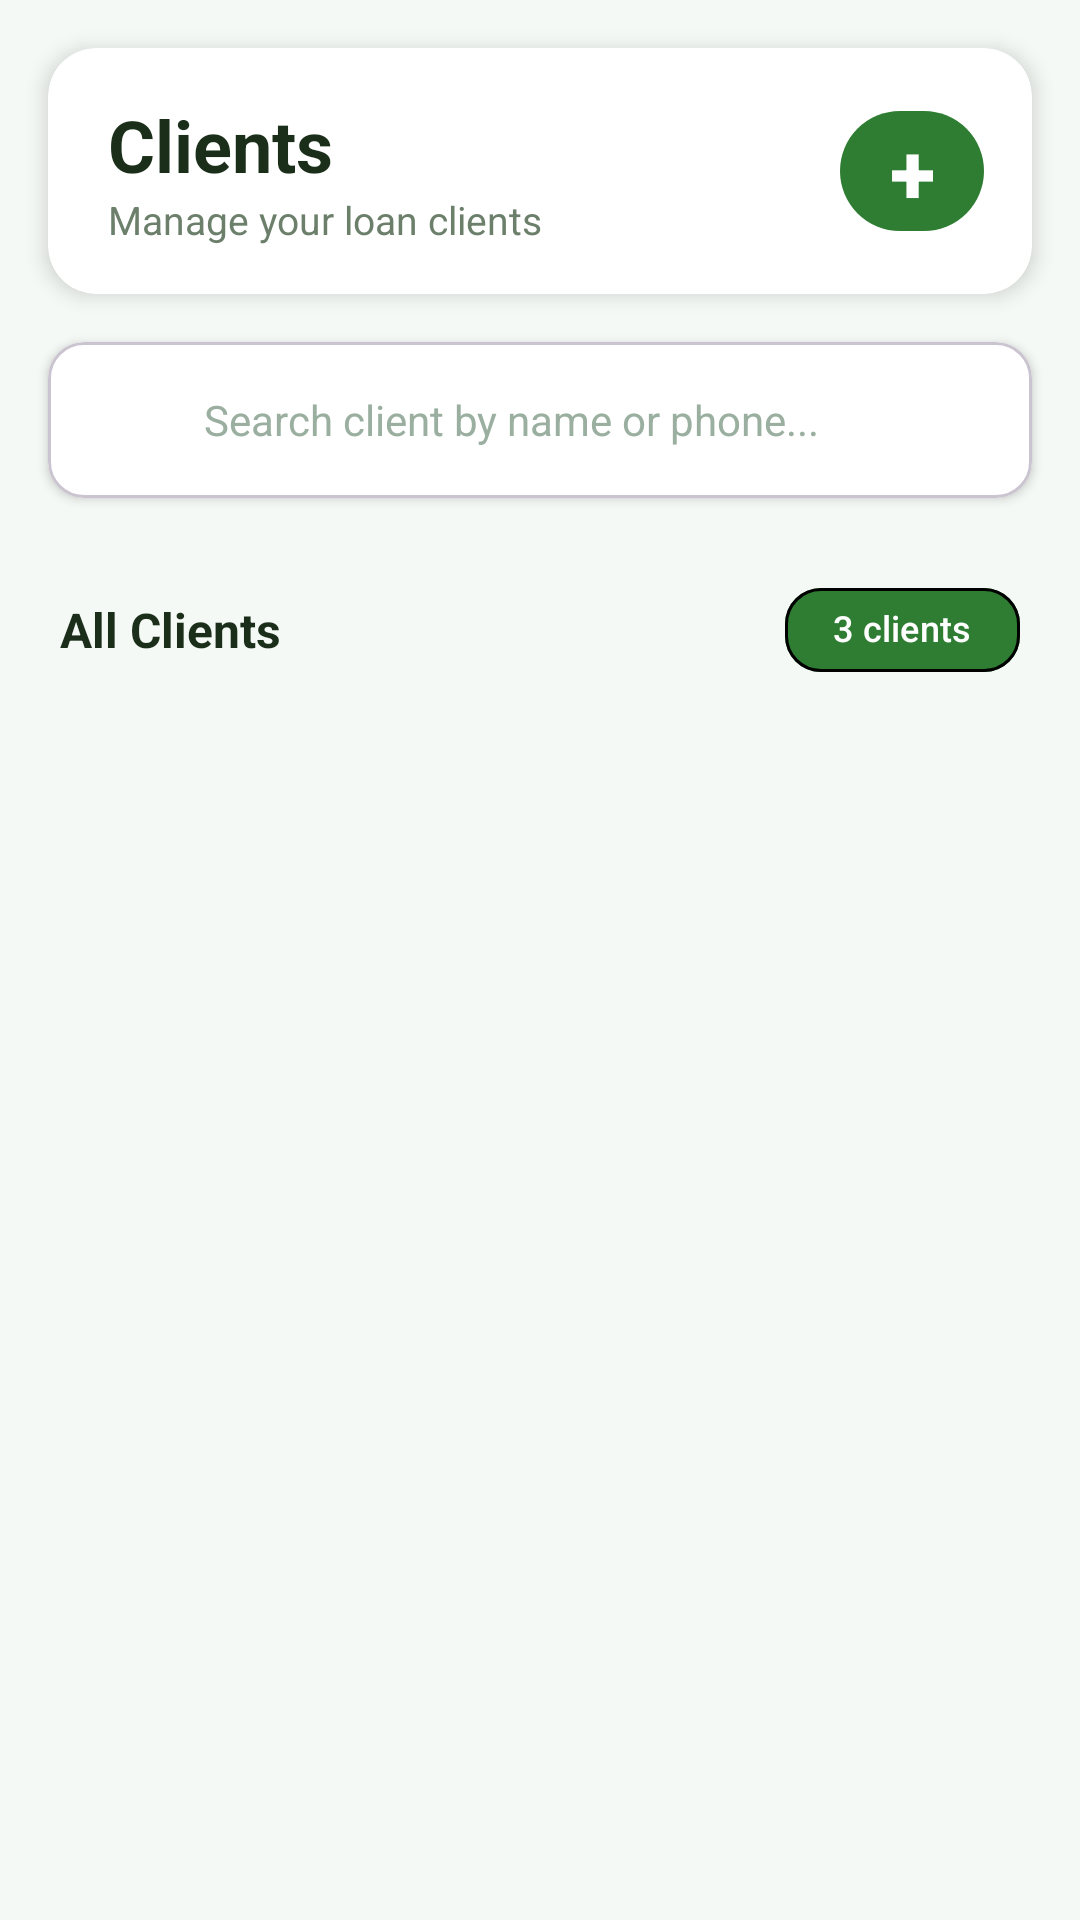

Write the Android layout XML for this screen, with the resource values it uses.
<!-- AndroidManifest.xml: application theme Theme.Eloan2CeaJava -->
<!-- res/layout/fragment_client_fragment.xml -->
<?xml version="1.0" encoding="utf-8"?>
<androidx.constraintlayout.widget.ConstraintLayout
    xmlns:android="http://schemas.android.com/apk/res/android"
    xmlns:app="http://schemas.android.com/apk/res-auto"
    android:layout_width="match_parent"
    android:id="@+id/clientCardLayout"
    android:layout_height="match_parent"
    android:background="#F5F9F5">

    
    <androidx.cardview.widget.CardView
        android:id="@+id/headerCard"
        android:layout_width="0dp"
        android:layout_height="wrap_content"
        android:layout_marginStart="16dp"
        android:layout_marginEnd="16dp"
        android:layout_marginTop="16dp"
        app:cardCornerRadius="16dp"
        app:cardElevation="4dp"
        app:cardBackgroundColor="#FFFFFF"
        app:layout_constraintTop_toTopOf="parent"
        app:layout_constraintStart_toStartOf="parent"
        app:layout_constraintEnd_toEndOf="parent">

        <LinearLayout
            android:layout_width="match_parent"
            android:layout_height="wrap_content"
            android:orientation="horizontal"
            android:gravity="center_vertical"
            android:paddingStart="20dp"
            android:paddingEnd="16dp"
            android:paddingTop="16dp"
            android:paddingBottom="16dp">

            <LinearLayout
                android:layout_width="0dp"
                android:layout_height="wrap_content"
                android:layout_weight="1"
                android:orientation="vertical">

                <TextView
                    android:layout_width="wrap_content"
                    android:layout_height="wrap_content"
                    android:text="Clients"
                    android:textSize="24sp"
                    android:textStyle="bold"
                    android:textColor="#1A2E1A"/>

                <TextView
                    android:layout_width="wrap_content"
                    android:layout_height="wrap_content"
                    android:text="Manage your loan clients"
                    android:textSize="13sp"
                    android:textColor="#6B7F6B"/>

            </LinearLayout>

            
            <com.google.android.material.button.MaterialButton
                android:id="@+id/btnAddClient"
                android:layout_width="48dp"
                android:layout_height="48dp"
                android:padding="0dp"

                android:text="+"
                android:textSize="28sp"
                android:textStyle="bold"
                android:textColor="#FFFFFF"
                app:cornerRadius="24dp"
                app:backgroundTint="#2E7D32"
                app:rippleColor="#80CBC4"
                android:elevation="2dp"/>

        </LinearLayout>
    </androidx.cardview.widget.CardView>

    
    <com.google.android.material.card.MaterialCardView
        android:id="@+id/searchCard"
        android:layout_width="0dp"
        android:layout_height="52dp"
        android:layout_marginStart="16dp"
        android:layout_marginEnd="16dp"
        android:layout_marginTop="16dp"
        app:cardCornerRadius="12dp"
        app:cardElevation="2dp"
        app:cardBackgroundColor="#FFFFFF"
        app:layout_constraintTop_toBottomOf="@id/headerCard"
        app:layout_constraintStart_toStartOf="parent"
        app:layout_constraintEnd_toEndOf="parent">

        <LinearLayout
            android:layout_width="match_parent"
            android:layout_height="match_parent"
            android:orientation="horizontal"
            android:gravity="center_vertical"
            android:paddingStart="16dp"
            android:paddingEnd="16dp">

            <ImageView
                android:layout_width="24dp"
                android:layout_height="24dp"
                android:src="@drawable/ic_search"

                android:alpha="0.7"/>

            <EditText
                android:id="@+id/etSearchClient"
                android:layout_width="0dp"
                android:layout_height="match_parent"
                android:layout_weight="1"
                android:background="@android:color/transparent"
                android:hint="Search client by name or phone..."
                android:singleLine="true"
                android:textSize="14sp"
                android:textColor="#1A2E1A"
                android:textColorHint="#9AAFA0"
                android:paddingStart="12dp"
                android:paddingEnd="8dp"/>



        </LinearLayout>
    </com.google.android.material.card.MaterialCardView>

    
    <LinearLayout
        android:id="@+id/clientCountContainer"
        android:layout_width="0dp"
        android:layout_height="wrap_content"
        android:layout_marginStart="20dp"
        android:layout_marginEnd="20dp"
        android:layout_marginTop="20dp"
        android:gravity="center_vertical"
        android:orientation="horizontal"
        app:layout_constraintTop_toBottomOf="@id/searchCard"
        app:layout_constraintStart_toStartOf="parent"
        app:layout_constraintEnd_toEndOf="parent">

        <TextView
            android:id="@+id/txtClientCount"
            android:layout_width="0dp"
            android:layout_height="wrap_content"
            android:layout_weight="1"
            android:text="All Clients"
            android:textStyle="bold"
            android:textSize="16sp"
            android:textColor="#1A2E1A"/>

        <com.google.android.material.chip.Chip
            android:id="@+id/txtTotalClients"
            android:layout_width="wrap_content"
            android:layout_height="wrap_content"
            android:text="3 clients"
            android:textSize="12sp"
            android:textColor="#FFFFFF"
            app:chipBackgroundColor="#2E7D32"
            app:chipStrokeColor="@null"
            app:chipCornerRadius="12dp"
            android:paddingStart="12dp"
            android:paddingEnd="12dp"
            android:paddingTop="4dp"
            android:paddingBottom="4dp"
            app:chipMinHeight="28dp"/>

    </LinearLayout>

    
    <androidx.recyclerview.widget.RecyclerView
        android:id="@+id/recyclerClients"
        android:layout_width="0dp"
        android:layout_height="0dp"
        android:layout_marginTop="12dp"
        android:clipToPadding="false"
        android:paddingStart="16dp"
        android:paddingEnd="16dp"
        android:paddingBottom="20dp"
        app:layout_constraintTop_toBottomOf="@id/clientCountContainer"
        app:layout_constraintBottom_toBottomOf="parent"
        app:layout_constraintStart_toStartOf="parent"
        app:layout_constraintEnd_toEndOf="parent"/>

</androidx.constraintlayout.widget.ConstraintLayout>
<!-- resources referenced by this layout -->
<resources>
  <style name="Theme.Eloan2CeaJava" parent="Base.Theme.Eloan2CeaJava" />
  <style name="Base.Theme.Eloan2CeaJava" parent="Theme.Material3.DayNight.NoActionBar">
          
          
      </style>
</resources>
